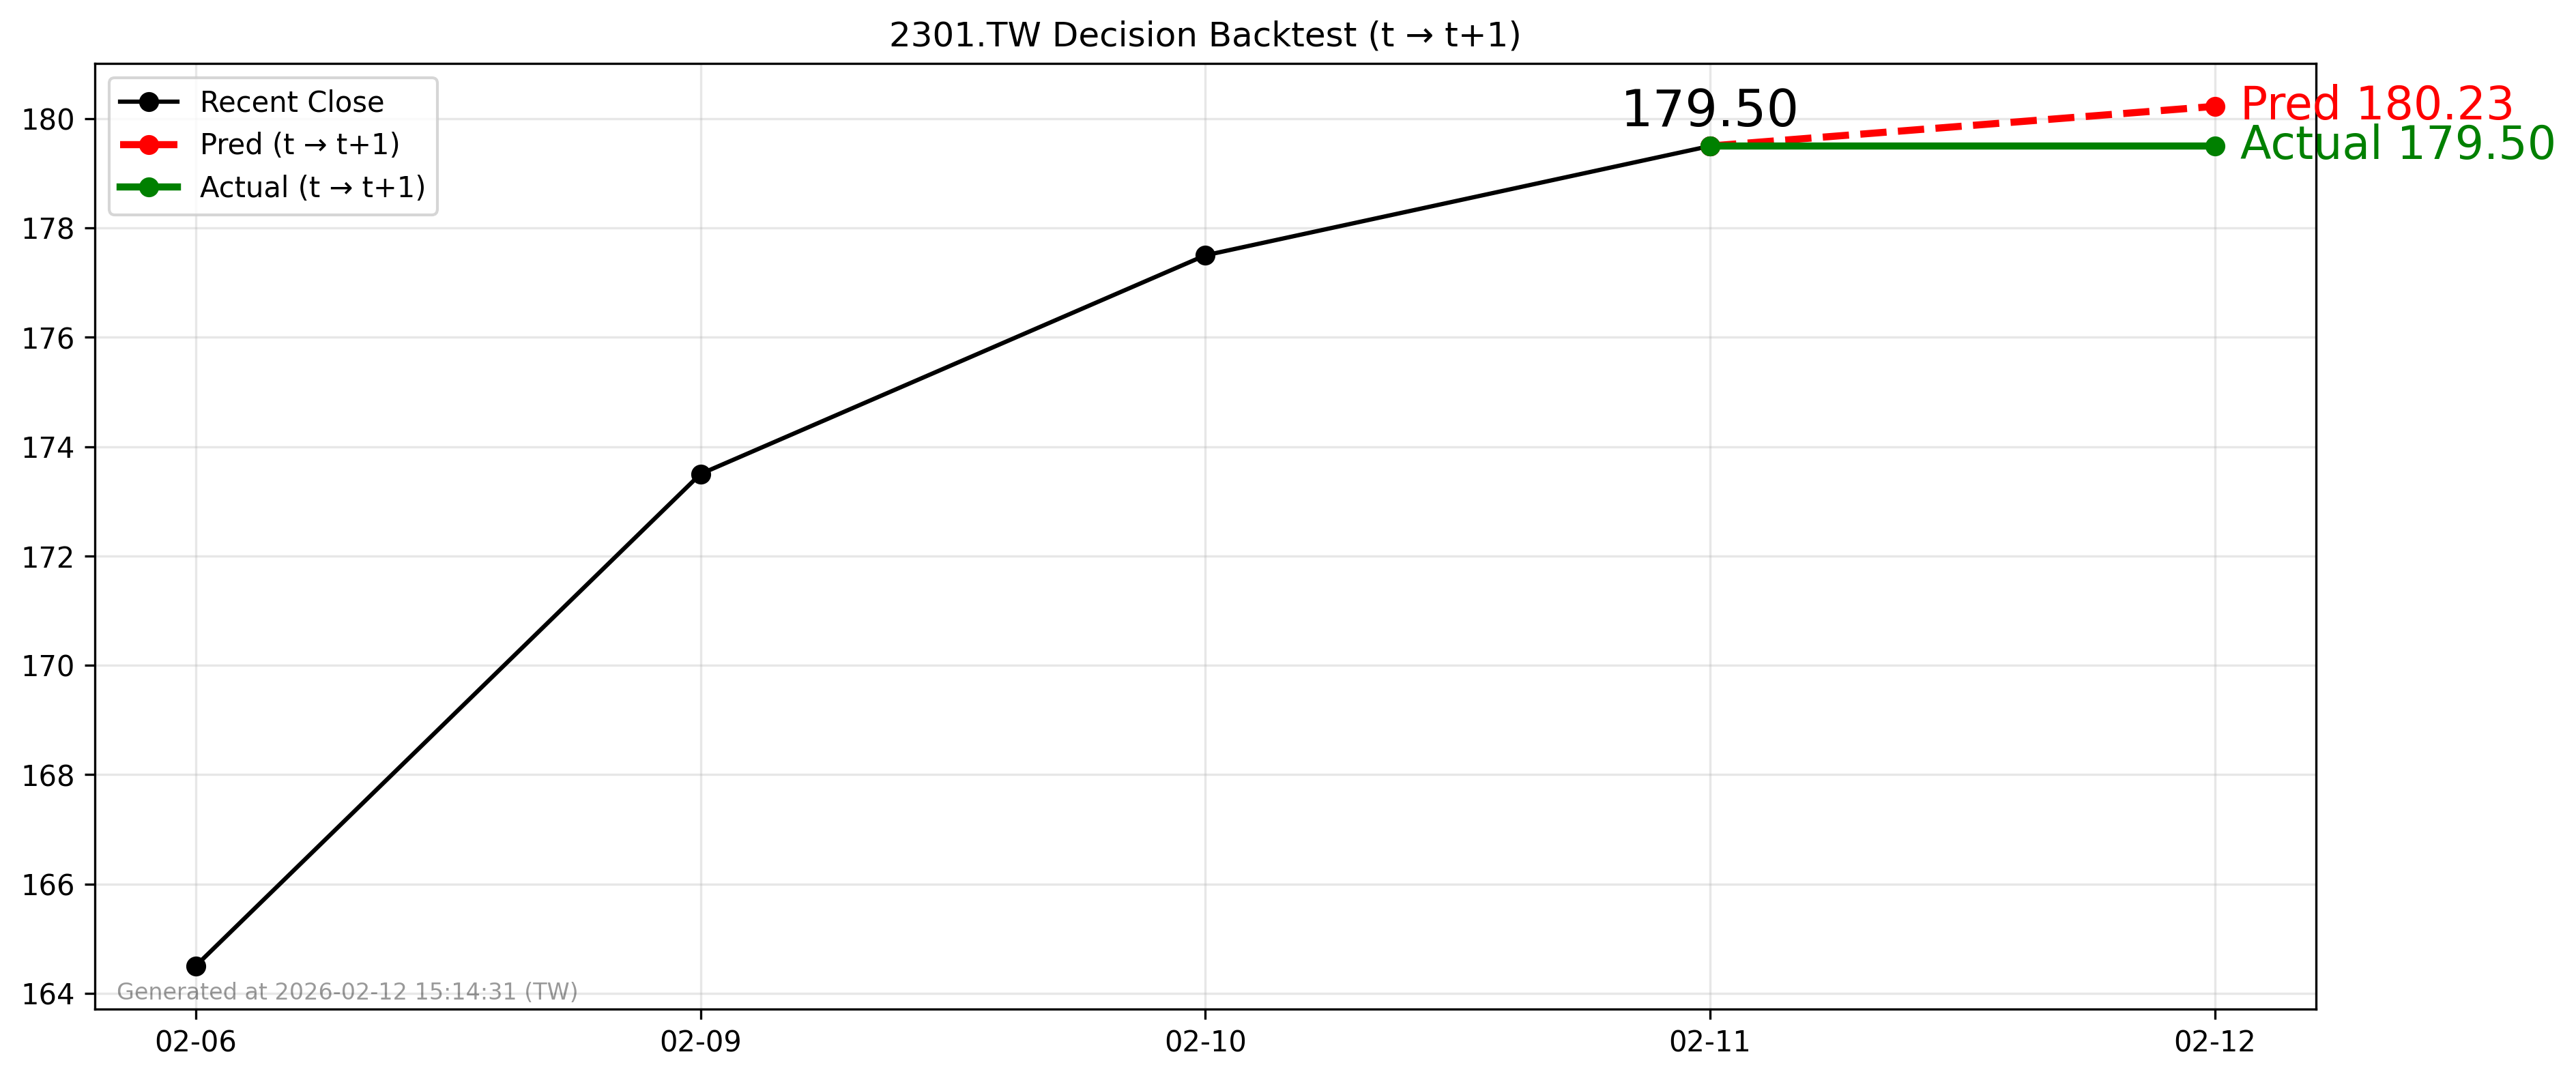

Source data for this figure (header and first rows):
forecast_date, decision_day, close_t, pred_t1, actual_t1, direction_pred, direction_actual
2026-02-11, 2026-02-11, 179.5, 180.2, 179.5, 1, 0
